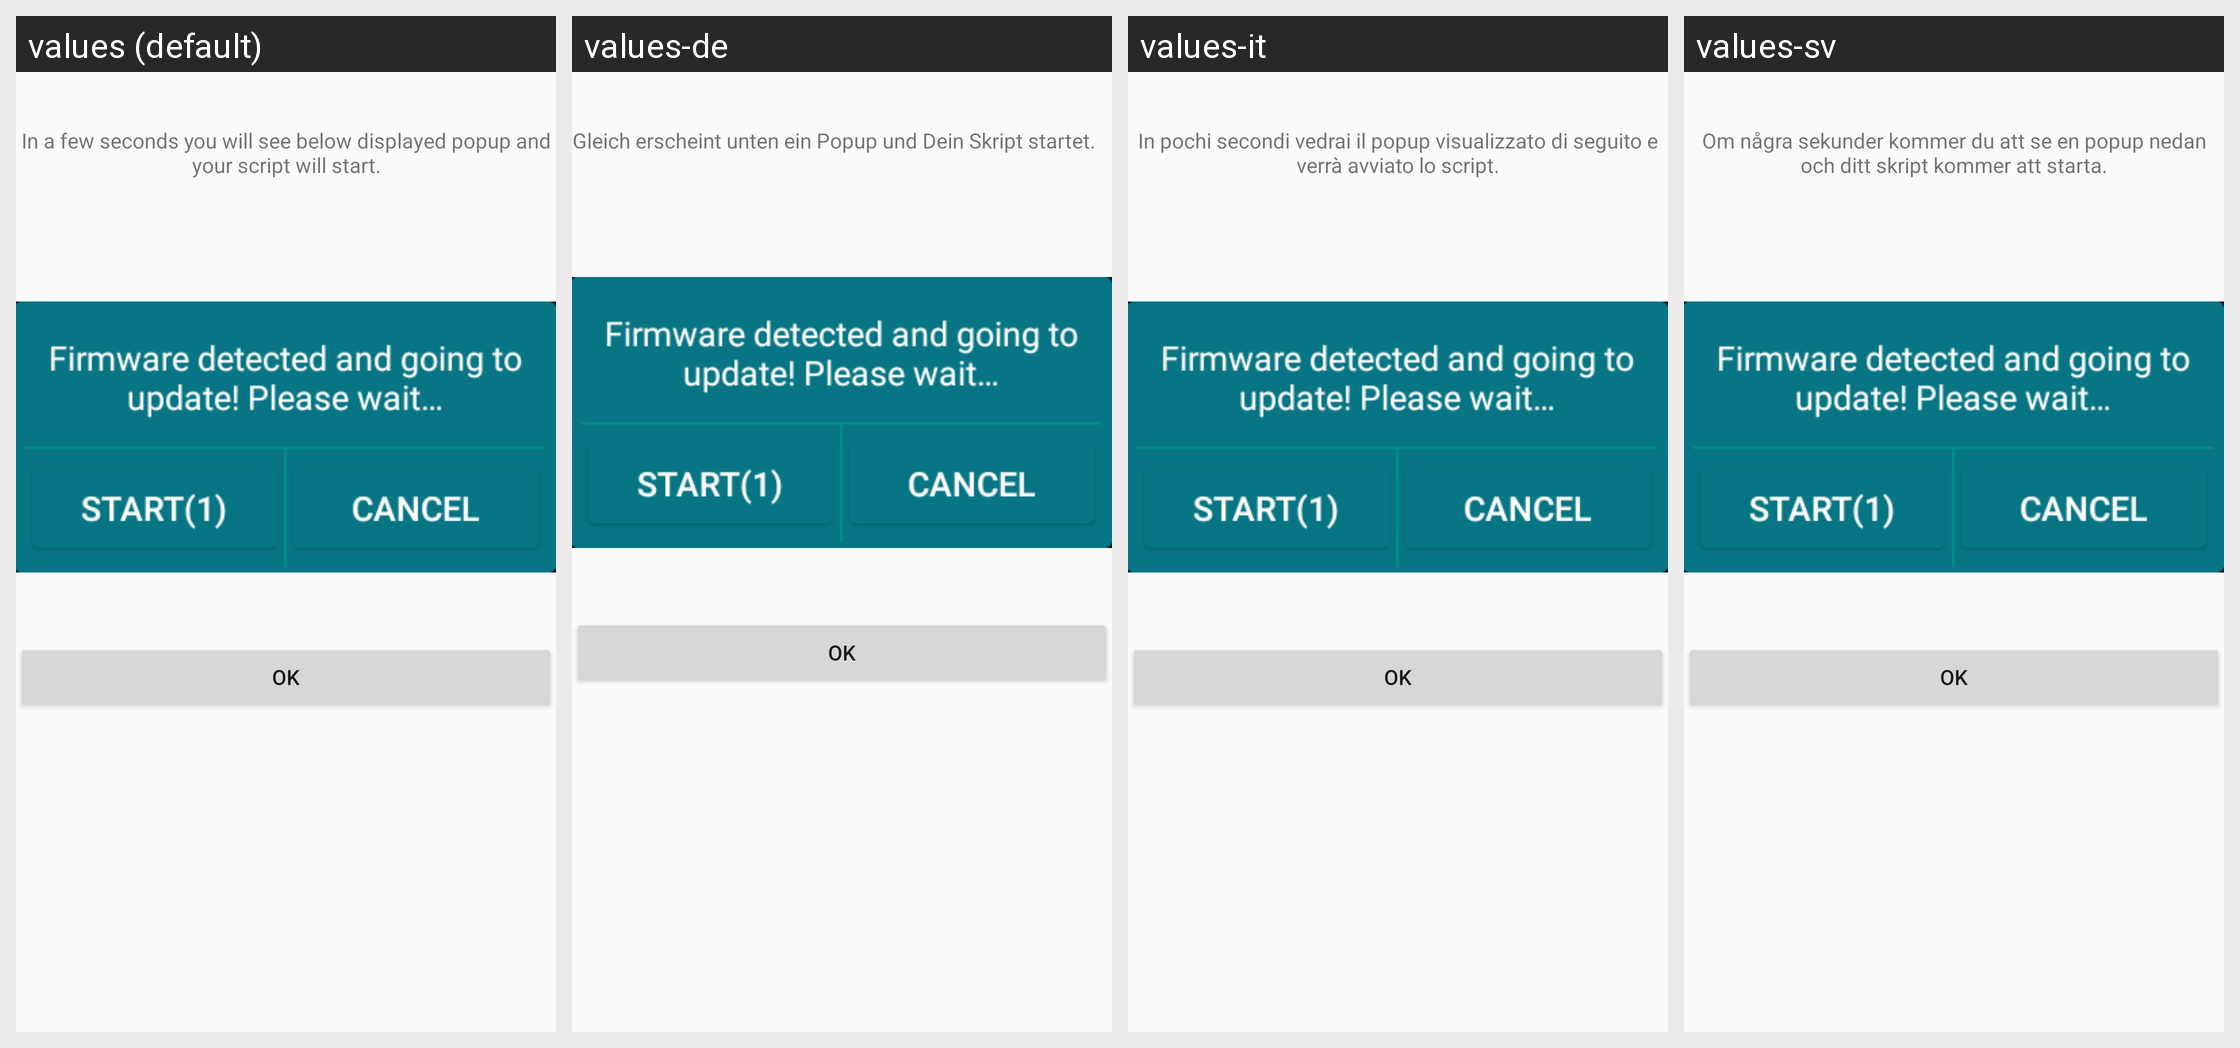

This grid shows one Android layout under several languages. Give, for every string resource on the screen, its name, the default text and each shown locale's text.
Android screen res/layout/custom_firmware_update_dialog.xml rendered under 4 locales, left to right: values (default), values-de, values-it, values-sv. Device: Nexus 5 (rendered at 1080×1920; each locale shown at half size, 540×960, under a caption strip naming it); theme AppTheme.
Other locales in the repository, not shown: values-da, values-el, values-es, values-fr, values-nl, values-pl, values-pt, values-ru, values-tr, values-vi.
Strings drawn on this screen, with the default value and each locale's value (text and hints the layout hard-codes, and strings that could not be matched under every locale, appear in the picture but are not listed):

before_flash
  values: In a few seconds you will see below displayed popup and your script will start.
  values-de: Gleich erscheint unten ein Popup und Dein Skript startet.
  values-it: In pochi secondi vedrai il popup visualizzato di seguito e verrà avviato lo script.
  values-sv: Om några sekunder kommer du att se en popup nedan och ditt skript kommer att starta.

btn_ok
  values: OK
  values-de: OK
  values-it: Ok
  values-sv: OK
